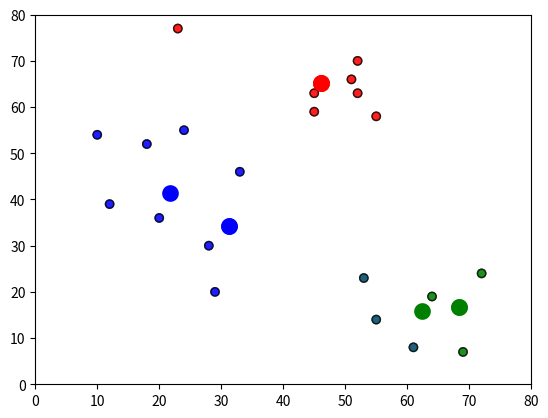

This figure's Python source:
# To add a new cell, type '# %%'
# To add a new markdown cell, type '# %% [markdown]'
# %%
import pandas as pd
import numpy as np
import matplotlib.pyplot as plt

# %%
df = pd.DataFrame({
        'x': [12, 20, 28, 18, 10, 29, 33, 24, 45, 45, 52, 51, 52, 55, 53, 55, 61, 64, 69, 72, 23],
        'y': [39, 36, 30, 52, 54, 20, 46, 55, 59, 63, 70, 66, 63, 58, 23, 14, 8, 19, 7, 24, 77]
    })


# %%
df


# %%
k = 3


# %%
centroids = {
       i: [np.random.randint(0, 80), np.random.randint(0, 80)]
       for i in range(k)
}


# %%
centroids


# %%
colormap = {0: 'r', 1: 'g', 2: 'b'}


# %%
def paint_color(df, centroids, colmap):
    for i in centroids.keys():
        # sqrt((x1 - x2)^2 - (y1 - y2)^2)
        df['distance_from_{}'.format(i)] = (   # 计算每个点和中心点之间的距离，分别放在df的一列中
            np.sqrt(
                (df['x'] - centroids[i][0]) ** 2
                + (df['y'] - centroids[i][1]) ** 2
            )
        )
    distance_from_centroid_id = ['distance_from_{}'.format(i) for i in centroids.keys()]  # 生成一个distance_from_i字符串列表
    df['closest'] = df.loc[:, distance_from_centroid_id].idxmin(axis=1)  # df.loc[:, distance_from_centroid_id] 区域选择选区列明是distance_from_i的列
    #  .idxmin(axis=1)选取每行最小值的索引，即“distance_from_i”
    df['closest'] = df['closest'].map(lambda x: int(x.lstrip('distance_from_')))  # lstrip() 方法用于截掉字符串左边的空格或指定字符
    # 这里是找到最近的中心点，在closest这一列中只留下中心点的序号
    df['color'] = df['closest'].map(lambda x: colmap[x])  # 将中心点的序号转换成对应的颜色
    return df


# %%
def update(df, centroids):  # 更新中心点的位置
    for i in centroids.keys():
        centroids[i][0] = np.mean(df[df['closest'] == i]['x'])  # 计算第i个点最近的所有点x值的平均值
        centroids[i][1] = np.mean(df[df['closest'] == i]['y'])  # 计算第i个点最近的所有点y值的平均值
    return centroids


# %%
paint_color(df,centroids,colormap)


# %%
df_1 = paint_color(df,centroids,colormap)


# %%
cen_1 = update(df_1,centroids)


# %%
cen_1


# %%
plt.scatter(df['x'], df['y'], color=df['color'], alpha=0.5, edgecolor='k')
for i in centroids.keys():
    plt.scatter(*centroids[i], color=colormap[i], linewidths=6)
plt.xlim(0, 80)
plt.ylim(0, 80)
plt.show()


# %%
for i in range(10):
        closest_centroids = df['closest'].copy(deep=True)  # 深复制
        centroids = update(df, centroids)

        plt.scatter(df['x'], df['y'], color=df['color'], alpha=0.5, edgecolor='k')
        for i in centroids.keys():
            plt.scatter(*centroids[i], color=colormap[i], linewidths=6)
        plt.xlim(0, 80)
        plt.ylim(0, 80)
        plt.show()

        df = paint_color(df, centroids, colormap)

        if closest_centroids.equals(df['closest']):
            break


# %%


